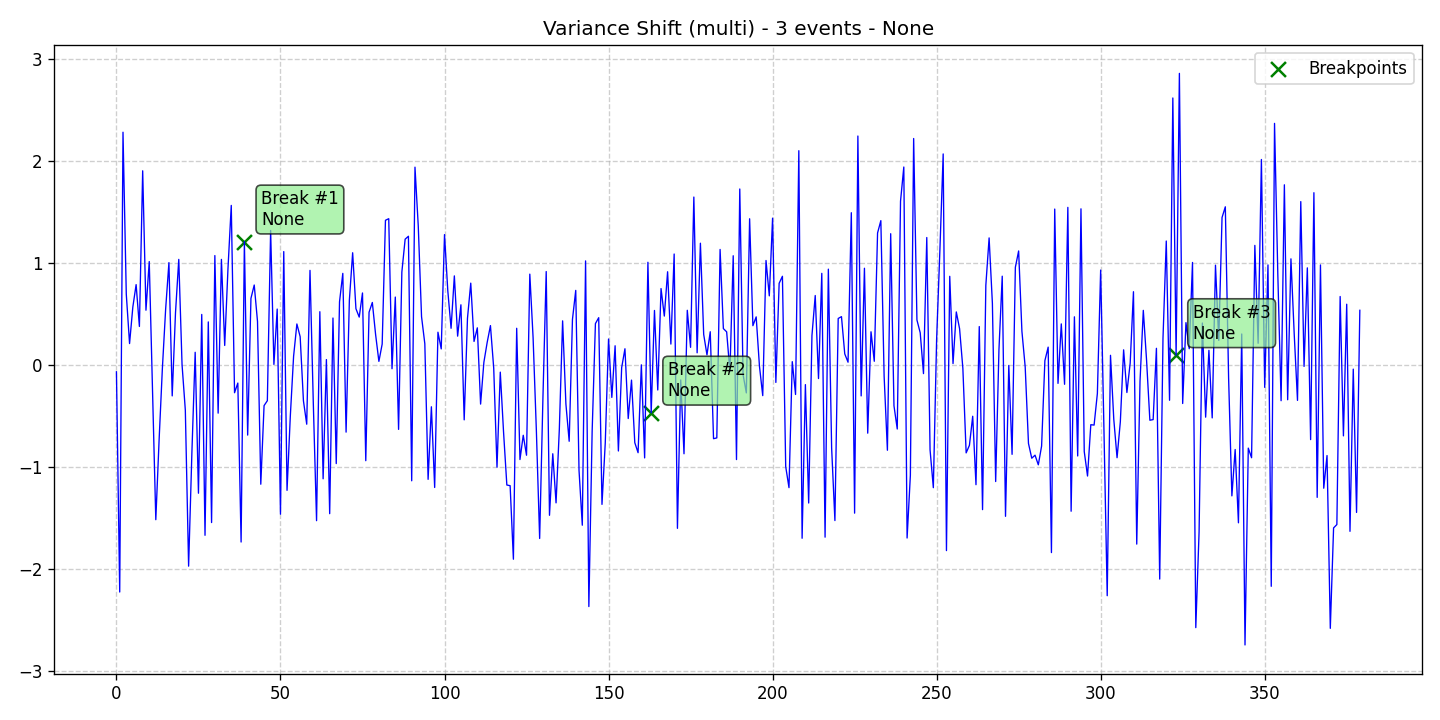

Source data for this figure (header and first rows):
data, stationary, det_lin_up, det_lin_down, det_quad, det_cubic, det_exp, det_damped, stoc_trend, volatility, single_seas, multiple_seas, point_anom_single, point_anom_multi, collect_anom, context_anom, mean_shift, var_shift, trend_shift, date, is_break, is_anomaly, is_multi, location_beginning
-0.06493, 0, 0, 0, 0, 0, 0, 0, 0, 0, 0, 0, 0, 0, 0, 0, 0, 1, 0, 2020-01-01, 0, 0, 1, 0
-2.226, 0, 0, 0, 0, 0, 0, 0, 0, 0, 0, 0, 0, 0, 0, 0, 0, 1, 0, 2020-01-02, 0, 0, 1, 0
2.286, 0, 0, 0, 0, 0, 0, 0, 0, 0, 0, 0, 0, 0, 0, 0, 0, 1, 0, 2020-01-03, 0, 0, 1, 0
0.6976, 0, 0, 0, 0, 0, 0, 0, 0, 0, 0, 0, 0, 0, 0, 0, 0, 1, 0, 2020-01-04, 0, 0, 1, 0
0.2121, 0, 0, 0, 0, 0, 0, 0, 0, 0, 0, 0, 0, 0, 0, 0, 0, 1, 0, 2020-01-05, 0, 0, 1, 0
0.5709, 0, 0, 0, 0, 0, 0, 0, 0, 0, 0, 0, 0, 0, 0, 0, 0, 1, 0, 2020-01-06, 0, 0, 1, 0
0.7903, 0, 0, 0, 0, 0, 0, 0, 0, 0, 0, 0, 0, 0, 0, 0, 0, 1, 0, 2020-01-07, 0, 0, 1, 0
0.3799, 0, 0, 0, 0, 0, 0, 0, 0, 0, 0, 0, 0, 0, 0, 0, 0, 1, 0, 2020-01-08, 0, 0, 1, 0
1.907, 0, 0, 0, 0, 0, 0, 0, 0, 0, 0, 0, 0, 0, 0, 0, 0, 1, 0, 2020-01-09, 0, 0, 1, 0
0.5392, 0, 0, 0, 0, 0, 0, 0, 0, 0, 0, 0, 0, 0, 0, 0, 0, 1, 0, 2020-01-10, 0, 0, 1, 0
1.017, 0, 0, 0, 0, 0, 0, 0, 0, 0, 0, 0, 0, 0, 0, 0, 0, 1, 0, 2020-01-11, 0, 0, 1, 0
-0.2716, 0, 0, 0, 0, 0, 0, 0, 0, 0, 0, 0, 0, 0, 0, 0, 0, 1, 0, 2020-01-12, 0, 0, 1, 0
-1.516, 0, 0, 0, 0, 0, 0, 0, 0, 0, 0, 0, 0, 0, 0, 0, 0, 1, 0, 2020-01-13, 0, 0, 1, 0
-0.7379, 0, 0, 0, 0, 0, 0, 0, 0, 0, 0, 0, 0, 0, 0, 0, 0, 1, 0, 2020-01-14, 0, 0, 1, 0
-0.03402, 0, 0, 0, 0, 0, 0, 0, 0, 0, 0, 0, 0, 0, 0, 0, 0, 1, 0, 2020-01-15, 0, 0, 1, 0
0.5504, 0, 0, 0, 0, 0, 0, 0, 0, 0, 0, 0, 0, 0, 0, 0, 0, 1, 0, 2020-01-16, 0, 0, 1, 0
1.006, 0, 0, 0, 0, 0, 0, 0, 0, 0, 0, 0, 0, 0, 0, 0, 0, 1, 0, 2020-01-17, 0, 0, 1, 0
-0.3016, 0, 0, 0, 0, 0, 0, 0, 0, 0, 0, 0, 0, 0, 0, 0, 0, 1, 0, 2020-01-18, 0, 0, 1, 0
0.5128, 0, 0, 0, 0, 0, 0, 0, 0, 0, 0, 0, 0, 0, 0, 0, 0, 1, 0, 2020-01-19, 0, 0, 1, 0
1.038, 0, 0, 0, 0, 0, 0, 0, 0, 0, 0, 0, 0, 0, 0, 0, 0, 1, 0, 2020-01-20, 0, 0, 1, 0
0.0045, 0, 0, 0, 0, 0, 0, 0, 0, 0, 0, 0, 0, 0, 0, 0, 0, 1, 0, 2020-01-21, 0, 0, 1, 0
-0.4416, 0, 0, 0, 0, 0, 0, 0, 0, 0, 0, 0, 0, 0, 0, 0, 0, 1, 0, 2020-01-22, 0, 0, 1, 0
-1.972, 0, 0, 0, 0, 0, 0, 0, 0, 0, 0, 0, 0, 0, 0, 0, 0, 1, 0, 2020-01-23, 0, 0, 1, 0
-0.858, 0, 0, 0, 0, 0, 0, 0, 0, 0, 0, 0, 0, 0, 0, 0, 0, 1, 0, 2020-01-24, 0, 0, 1, 0
0.1264, 0, 0, 0, 0, 0, 0, 0, 0, 0, 0, 0, 0, 0, 0, 0, 0, 1, 0, 2020-01-25, 0, 0, 1, 0
-1.256, 0, 0, 0, 0, 0, 0, 0, 0, 0, 0, 0, 0, 0, 0, 0, 0, 1, 0, 2020-01-26, 0, 0, 1, 0
0.4977, 0, 0, 0, 0, 0, 0, 0, 0, 0, 0, 0, 0, 0, 0, 0, 0, 1, 0, 2020-01-27, 0, 0, 1, 0
-1.669, 0, 0, 0, 0, 0, 0, 0, 0, 0, 0, 0, 0, 0, 0, 0, 0, 1, 0, 2020-01-28, 0, 0, 1, 0
0.4244, 0, 0, 0, 0, 0, 0, 0, 0, 0, 0, 0, 0, 0, 0, 0, 0, 1, 0, 2020-01-29, 0, 0, 1, 0
-1.544, 0, 0, 0, 0, 0, 0, 0, 0, 0, 0, 0, 0, 0, 0, 0, 0, 1, 0, 2020-01-30, 0, 0, 1, 0
1.075, 0, 0, 0, 0, 0, 0, 0, 0, 0, 0, 0, 0, 0, 0, 0, 0, 1, 0, 2020-01-31, 0, 0, 1, 0
-0.4708, 0, 0, 0, 0, 0, 0, 0, 0, 0, 0, 0, 0, 0, 0, 0, 0, 1, 0, 2020-02-01, 0, 0, 1, 0
1.038, 0, 0, 0, 0, 0, 0, 0, 0, 0, 0, 0, 0, 0, 0, 0, 0, 1, 0, 2020-02-02, 0, 0, 1, 0
0.1935, 0, 0, 0, 0, 0, 0, 0, 0, 0, 0, 0, 0, 0, 0, 0, 0, 1, 0, 2020-02-03, 0, 0, 1, 0
0.9488, 0, 0, 0, 0, 0, 0, 0, 0, 0, 0, 0, 0, 0, 0, 0, 0, 1, 0, 2020-02-04, 0, 0, 1, 0
1.568, 0, 0, 0, 0, 0, 0, 0, 0, 0, 0, 0, 0, 0, 0, 0, 0, 1, 0, 2020-02-05, 0, 0, 1, 0
-0.2705, 0, 0, 0, 0, 0, 0, 0, 0, 0, 0, 0, 0, 0, 0, 0, 0, 1, 0, 2020-02-06, 0, 0, 1, 0
-0.1755, 0, 0, 0, 0, 0, 0, 0, 0, 0, 0, 0, 0, 0, 0, 0, 0, 1, 0, 2020-02-07, 0, 0, 1, 0
-1.735, 0, 0, 0, 0, 0, 0, 0, 0, 0, 0, 0, 0, 0, 0, 0, 0, 1, 0, 2020-02-08, 0, 0, 1, 0
1.212, 0, 0, 0, 0, 0, 0, 0, 0, 0, 0, 0, 0, 0, 0, 0, 0, 1, 0, 2020-02-09, 1, 0, 1, 0
-0.6862, 0, 0, 0, 0, 0, 0, 0, 0, 0, 0, 0, 0, 0, 0, 0, 0, 1, 0, 2020-02-10, 0, 0, 1, 0
0.6555, 0, 0, 0, 0, 0, 0, 0, 0, 0, 0, 0, 0, 0, 0, 0, 0, 1, 0, 2020-02-11, 0, 0, 1, 0
0.7865, 0, 0, 0, 0, 0, 0, 0, 0, 0, 0, 0, 0, 0, 0, 0, 0, 1, 0, 2020-02-12, 0, 0, 1, 0
0.429, 0, 0, 0, 0, 0, 0, 0, 0, 0, 0, 0, 0, 0, 0, 0, 0, 1, 0, 2020-02-13, 0, 0, 1, 0
-1.168, 0, 0, 0, 0, 0, 0, 0, 0, 0, 0, 0, 0, 0, 0, 0, 0, 1, 0, 2020-02-14, 0, 0, 1, 0
-0.3968, 0, 0, 0, 0, 0, 0, 0, 0, 0, 0, 0, 0, 0, 0, 0, 0, 1, 0, 2020-02-15, 0, 0, 1, 0
-0.3488, 0, 0, 0, 0, 0, 0, 0, 0, 0, 0, 0, 0, 0, 0, 0, 0, 1, 0, 2020-02-16, 0, 0, 1, 0
1.322, 0, 0, 0, 0, 0, 0, 0, 0, 0, 0, 0, 0, 0, 0, 0, 0, 1, 0, 2020-02-17, 0, 0, 1, 0
0.007632, 0, 0, 0, 0, 0, 0, 0, 0, 0, 0, 0, 0, 0, 0, 0, 0, 1, 0, 2020-02-18, 0, 0, 1, 0
0.5504, 0, 0, 0, 0, 0, 0, 0, 0, 0, 0, 0, 0, 0, 0, 0, 0, 1, 0, 2020-02-19, 0, 0, 1, 0
-1.462, 0, 0, 0, 0, 0, 0, 0, 0, 0, 0, 0, 0, 0, 0, 0, 0, 1, 0, 2020-02-20, 0, 0, 1, 0
1.114, 0, 0, 0, 0, 0, 0, 0, 0, 0, 0, 0, 0, 0, 0, 0, 0, 1, 0, 2020-02-21, 0, 0, 1, 0
-1.228, 0, 0, 0, 0, 0, 0, 0, 0, 0, 0, 0, 0, 0, 0, 0, 0, 1, 0, 2020-02-22, 0, 0, 1, 0
-0.5003, 0, 0, 0, 0, 0, 0, 0, 0, 0, 0, 0, 0, 0, 0, 0, 0, 1, 0, 2020-02-23, 0, 0, 1, 0
0.08732, 0, 0, 0, 0, 0, 0, 0, 0, 0, 0, 0, 0, 0, 0, 0, 0, 1, 0, 2020-02-24, 0, 0, 1, 0
0.4042, 0, 0, 0, 0, 0, 0, 0, 0, 0, 0, 0, 0, 0, 0, 0, 0, 1, 0, 2020-02-25, 0, 0, 1, 0
0.2794, 0, 0, 0, 0, 0, 0, 0, 0, 0, 0, 0, 0, 0, 0, 0, 0, 1, 0, 2020-02-26, 0, 0, 1, 0
-0.3499, 0, 0, 0, 0, 0, 0, 0, 0, 0, 0, 0, 0, 0, 0, 0, 0, 1, 0, 2020-02-27, 0, 0, 1, 0
-0.5793, 0, 0, 0, 0, 0, 0, 0, 0, 0, 0, 0, 0, 0, 0, 0, 0, 1, 0, 2020-02-28, 0, 0, 1, 0
0.93, 0, 0, 0, 0, 0, 0, 0, 0, 0, 0, 0, 0, 0, 0, 0, 0, 1, 0, 2020-02-29, 0, 0, 1, 0
... 320 more rows
